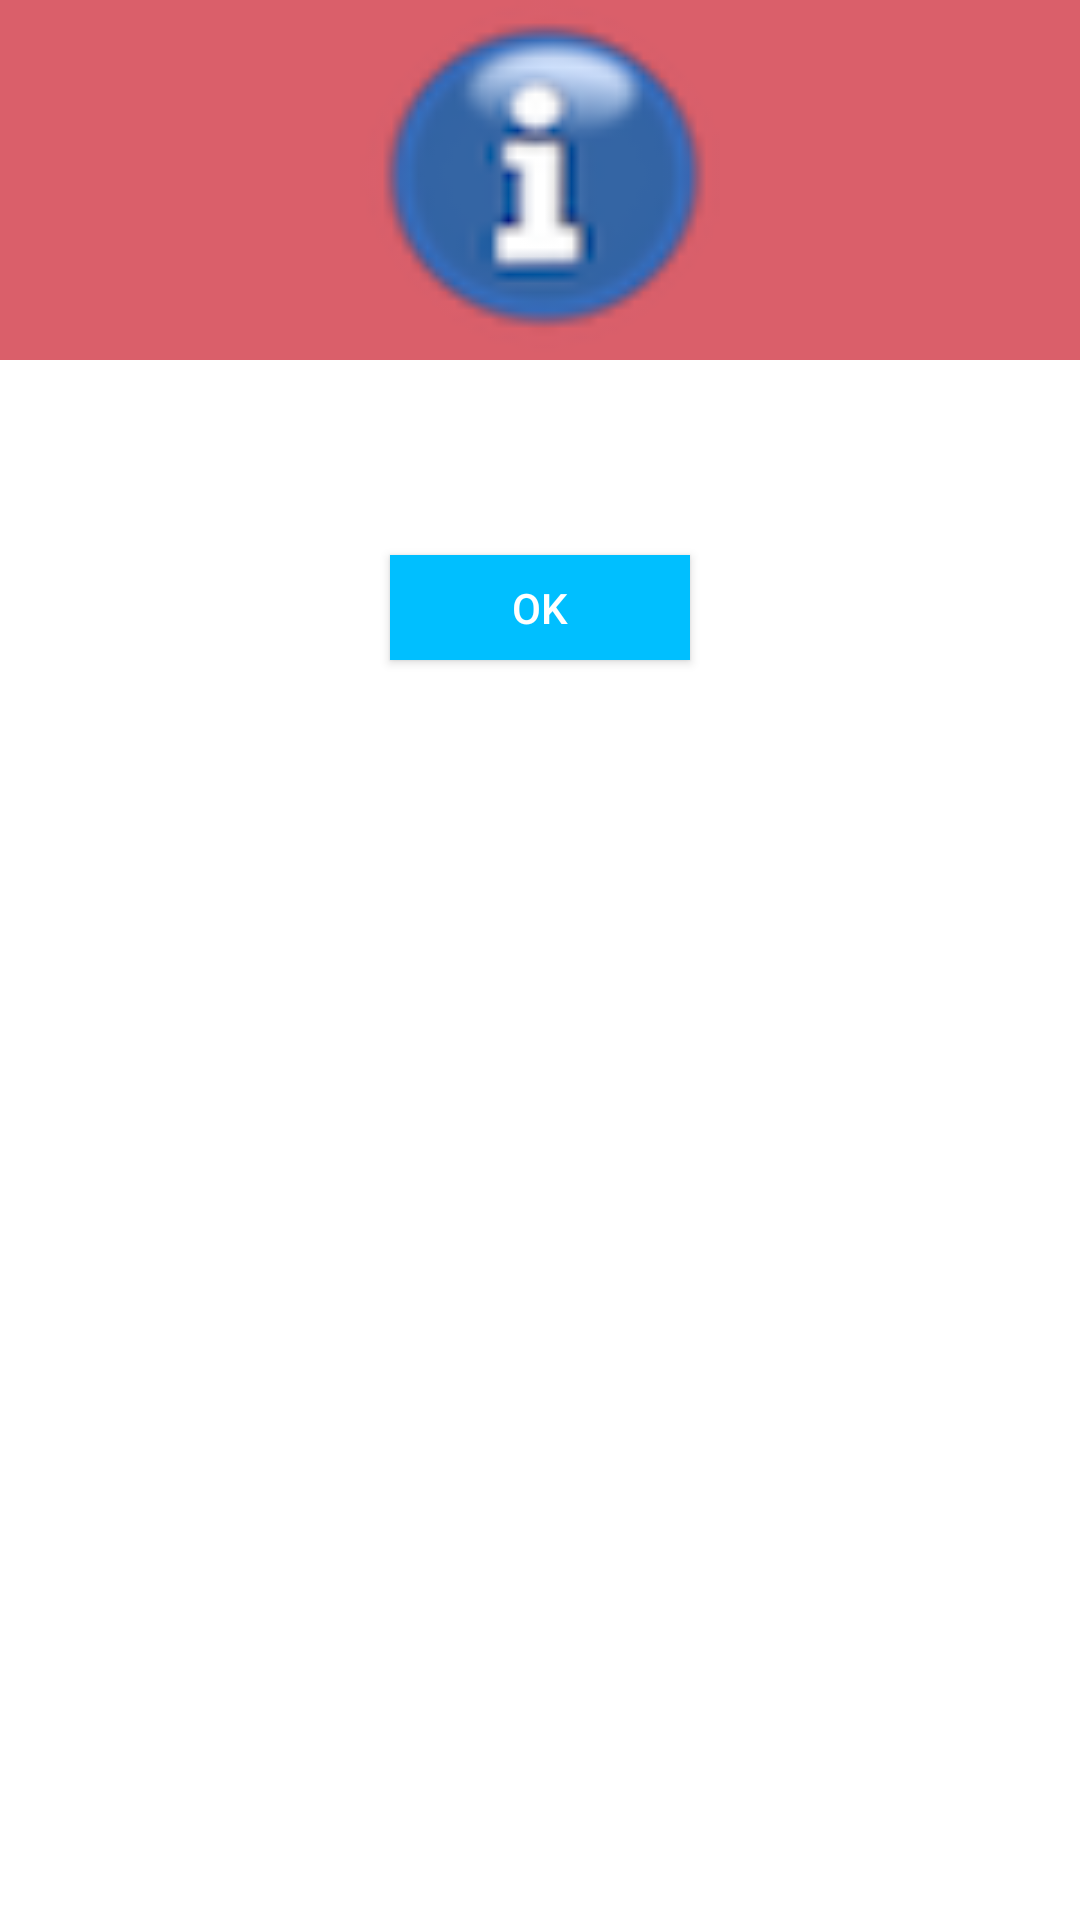

Write the Android layout XML for this screen, with the resource values it uses.
<!-- AndroidManifest.xml: application theme Theme.AppCompat.Light.NoActionBar -->
<!-- res/layout/diff_information.xml -->
<?xml version="1.0" encoding="utf-8"?>
    <RelativeLayout xmlns:android="http://schemas.android.com/apk/res/android"
        xmlns:app="http://schemas.android.com/apk/res-auto"
        xmlns:tools="http://schemas.android.com/tools"
        android:orientation="vertical"
        android:layout_width="fill_parent"
        android:layout_height="fill_parent"
        android:background="#ffffffff">

        <ImageView
            android:layout_width="match_parent"
            android:layout_height="120dp"
            android:id="@+id/a"
            android:gravity="center"
            android:background="#DA5F6A"
            android:src="@drawable/information"
            android:scaleType="fitCenter"
            android:layout_alignParentTop="true"
            android:layout_alignParentStart="true" />


        <TextView
            android:layout_width="match_parent"
            android:layout_height="100dp"
            android:id="@+id/text_dialog"
            android:layout_marginLeft="4dp"
            android:layout_marginRight="4dp"
            android:textSize="18sp"
            android:textColor="#ff000000"
            android:gravity="center_horizontal"
            android:layout_below="@+id/a"
            android:layout_alignParentEnd="true"
            android:layout_alignParentStart="true" />


            <Button
                android:id="@+id/btn_ok_dialog"
                android:layout_width="100dp"
                android:layout_height="35dp"
                android:background="@color/DeepSkyBlue"
                android:textColor="#ffffffff"
                android:text= "@string/OK"
                app:layout_constraintLeft_toLeftOf="parent"
                app:layout_constraintRight_toRightOf="parent"
                app:layout_constraintTop_toTopOf="parent"
                app:layout_constraintHorizontal_bias="0.971"
                android:layout_alignBottom="@+id/text_dialog"
                android:layout_centerHorizontal="true" />


    </RelativeLayout>
<!-- resources referenced by this layout -->
<resources>
  <color name="DeepSkyBlue">#00BFFF</color>
  <!-- drawable information: png bitmap (drawable, 3662 bytes) -->
  <string name="OK">OK</string>
</resources>
